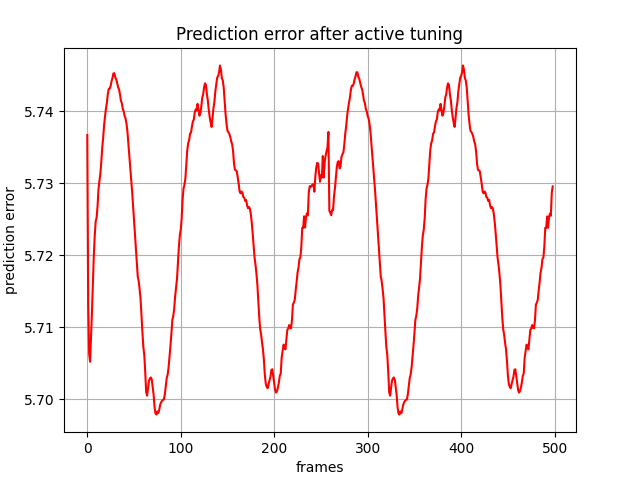

Values plotted in this chart, from the file beside it:
, 0
0, tensor(5.73671436, device='cuda:0')
1, tensor(5.71301079, device='cuda:0')
2, tensor(5.70633268, device='cuda:0')
3, tensor(5.70521641, device='cuda:0')
4, tensor(5.70857334, device='cuda:0')
5, tensor(5.71203089, device='cuda:0')
6, tensor(5.71600580, device='cuda:0')
7, tensor(5.71995592, device='cuda:0')
8, tensor(5.72277689, device='cuda:0')
9, tensor(5.72471666, device='cuda:0')
10, tensor(5.72523594, device='cuda:0')
11, tensor(5.72682571, device='cuda:0')
12, tensor(5.72917891, device='cuda:0')
13, tensor(5.73035908, device='cuda:0')
14, tensor(5.73133373, device='cuda:0')
15, tensor(5.73296595, device='cuda:0')
16, tensor(5.73493671, device='cuda:0')
17, tensor(5.73633718, device='cuda:0')
18, tensor(5.73807001, device='cuda:0')
19, tensor(5.73933125, device='cuda:0')
20, tensor(5.74039030, device='cuda:0')
21, tensor(5.74122715, device='cuda:0')
22, tensor(5.74242020, device='cuda:0')
23, tensor(5.74312496, device='cuda:0')
24, tensor(5.74317360, device='cuda:0')
25, tensor(5.74353838, device='cuda:0')
26, tensor(5.74420500, device='cuda:0')
27, tensor(5.74466372, device='cuda:0')
28, tensor(5.74529362, device='cuda:0')
29, tensor(5.74530935, device='cuda:0')
30, tensor(5.74472046, device='cuda:0')
31, tensor(5.74447250, device='cuda:0')
32, tensor(5.74392462, device='cuda:0')
33, tensor(5.74338102, device='cuda:0')
34, tensor(5.74304342, device='cuda:0')
35, tensor(5.74239302, device='cuda:0')
36, tensor(5.74147749, device='cuda:0')
37, tensor(5.74116278, device='cuda:0')
38, tensor(5.74034500, device='cuda:0')
39, tensor(5.74000120, device='cuda:0')
40, tensor(5.73935509, device='cuda:0')
41, tensor(5.73900700, device='cuda:0')
42, tensor(5.73826647, device='cuda:0')
43, tensor(5.73713779, device='cuda:0')
44, tensor(5.73550749, device='cuda:0')
45, tensor(5.73385859, device='cuda:0')
46, tensor(5.73225307, device='cuda:0')
47, tensor(5.73060846, device='cuda:0')
48, tensor(5.72885561, device='cuda:0')
49, tensor(5.72693443, device='cuda:0')
50, tensor(5.72492170, device='cuda:0')
51, tensor(5.72297192, device='cuda:0')
52, tensor(5.72093105, device='cuda:0')
53, tensor(5.71905375, device='cuda:0')
54, tensor(5.71705961, device='cuda:0')
55, tensor(5.71642399, device='cuda:0')
56, tensor(5.71529531, device='cuda:0')
57, tensor(5.71398544, device='cuda:0')
58, tensor(5.71156406, device='cuda:0')
59, tensor(5.70931673, device='cuda:0')
... 439 more rows
